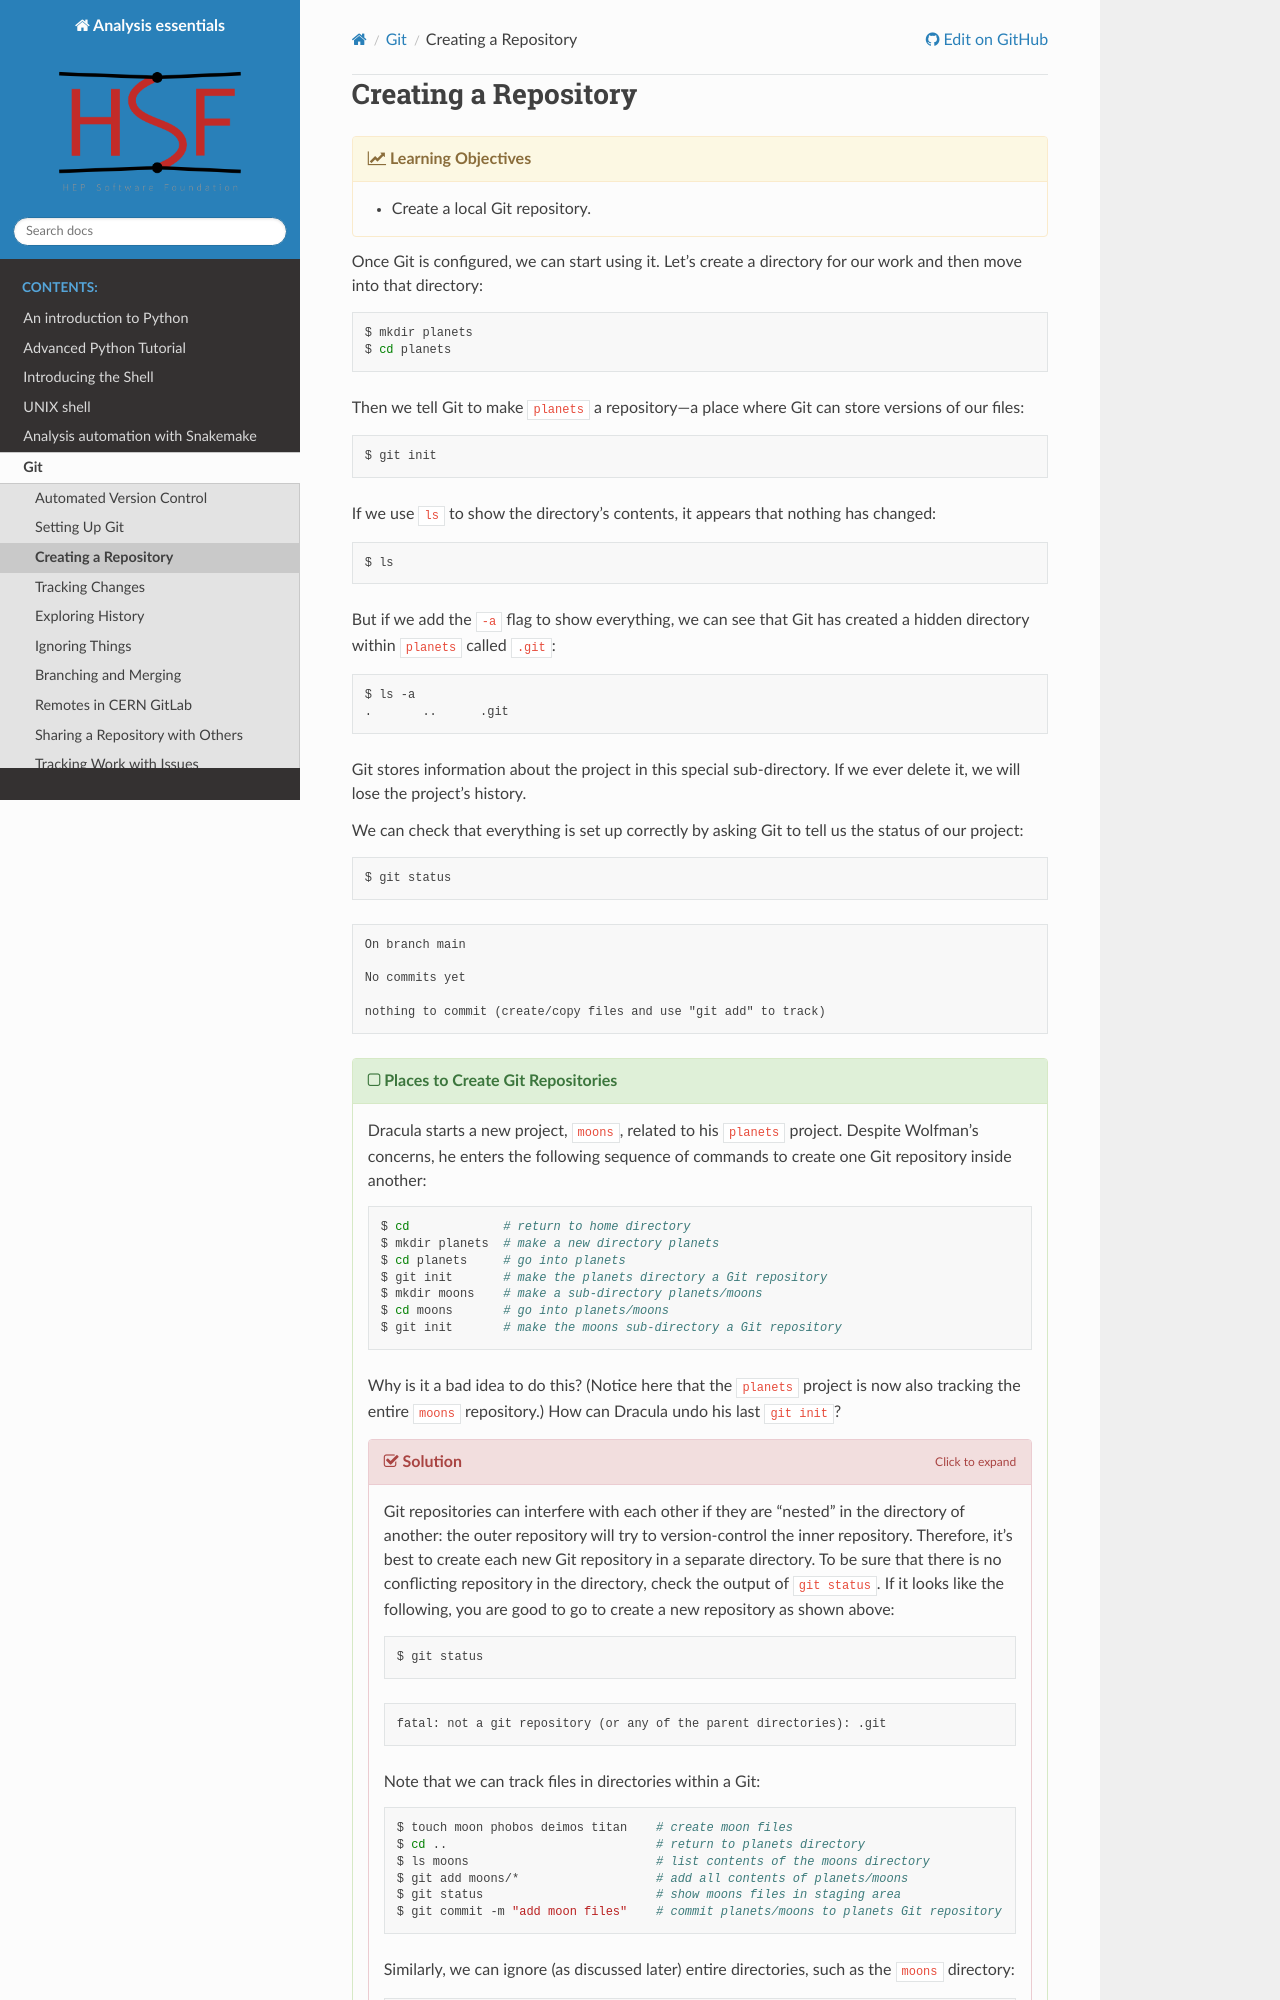

repository: hsf-training/analysis-essentials · page: git/03-create.html · generator: sphinx

# Creating a Repository

{% objectives "Learning Objectives" %}

- Create a local Git repository.

{% endobjectives %}

Once Git is configured,
we can start using it.
Let's create a directory for our work and then move into that directory:

```bash
$ mkdir planets
$ cd planets
```

Then we tell Git to make `planets` a repository—a place where
Git can store versions of our files:

```bash
$ git init
```

If we use `ls` to show the directory's contents,
it appears that nothing has changed:

```bash
$ ls
```

But if we add the `-a` flag to show everything,
we can see that Git has created a hidden directory within `planets` called `.git`:

```bash
$ ls -a
.	..	.git
```

Git stores information about the project in this special sub-directory.
If we ever delete it,
we will lose the project's history.

We can check that everything is set up correctly
by asking Git to tell us the status of our project:

```bash
$ git status
```
```
On branch main

No commits yet

nothing to commit (create/copy files and use "git add" to track)
```

{% challenge "Places to Create Git Repositories" %}


Dracula starts a new project, `moons`, related to his `planets` project.
Despite Wolfman's concerns, he enters the following sequence of commands to
create one Git repository inside another:

```bash
$ cd             # return to home directory
$ mkdir planets  # make a new directory planets
$ cd planets     # go into planets
$ git init       # make the planets directory a Git repository
$ mkdir moons    # make a sub-directory planets/moons
$ cd moons       # go into planets/moons
$ git init       # make the moons sub-directory a Git repository
```

Why is it a bad idea to do this? (Notice here that the `planets` project is now also tracking the entire `moons` repository.)
How can Dracula undo his last `git init`?

{% solution "Solution" %}


Git repositories can interfere with each other if they are "nested" in the
directory of another: the outer repository will try to version-control
the inner repository. Therefore, it's best to create each new Git
repository in a separate directory. To be sure that there is no conflicting
repository in the directory, check the output of `git status`. If it looks
like the following, you are good to go to create a new repository as shown
above:

```bash
$ git status
```
```
fatal: not a git repository (or any of the parent directories): .git
```

Note that we can track files in directories within a Git:
